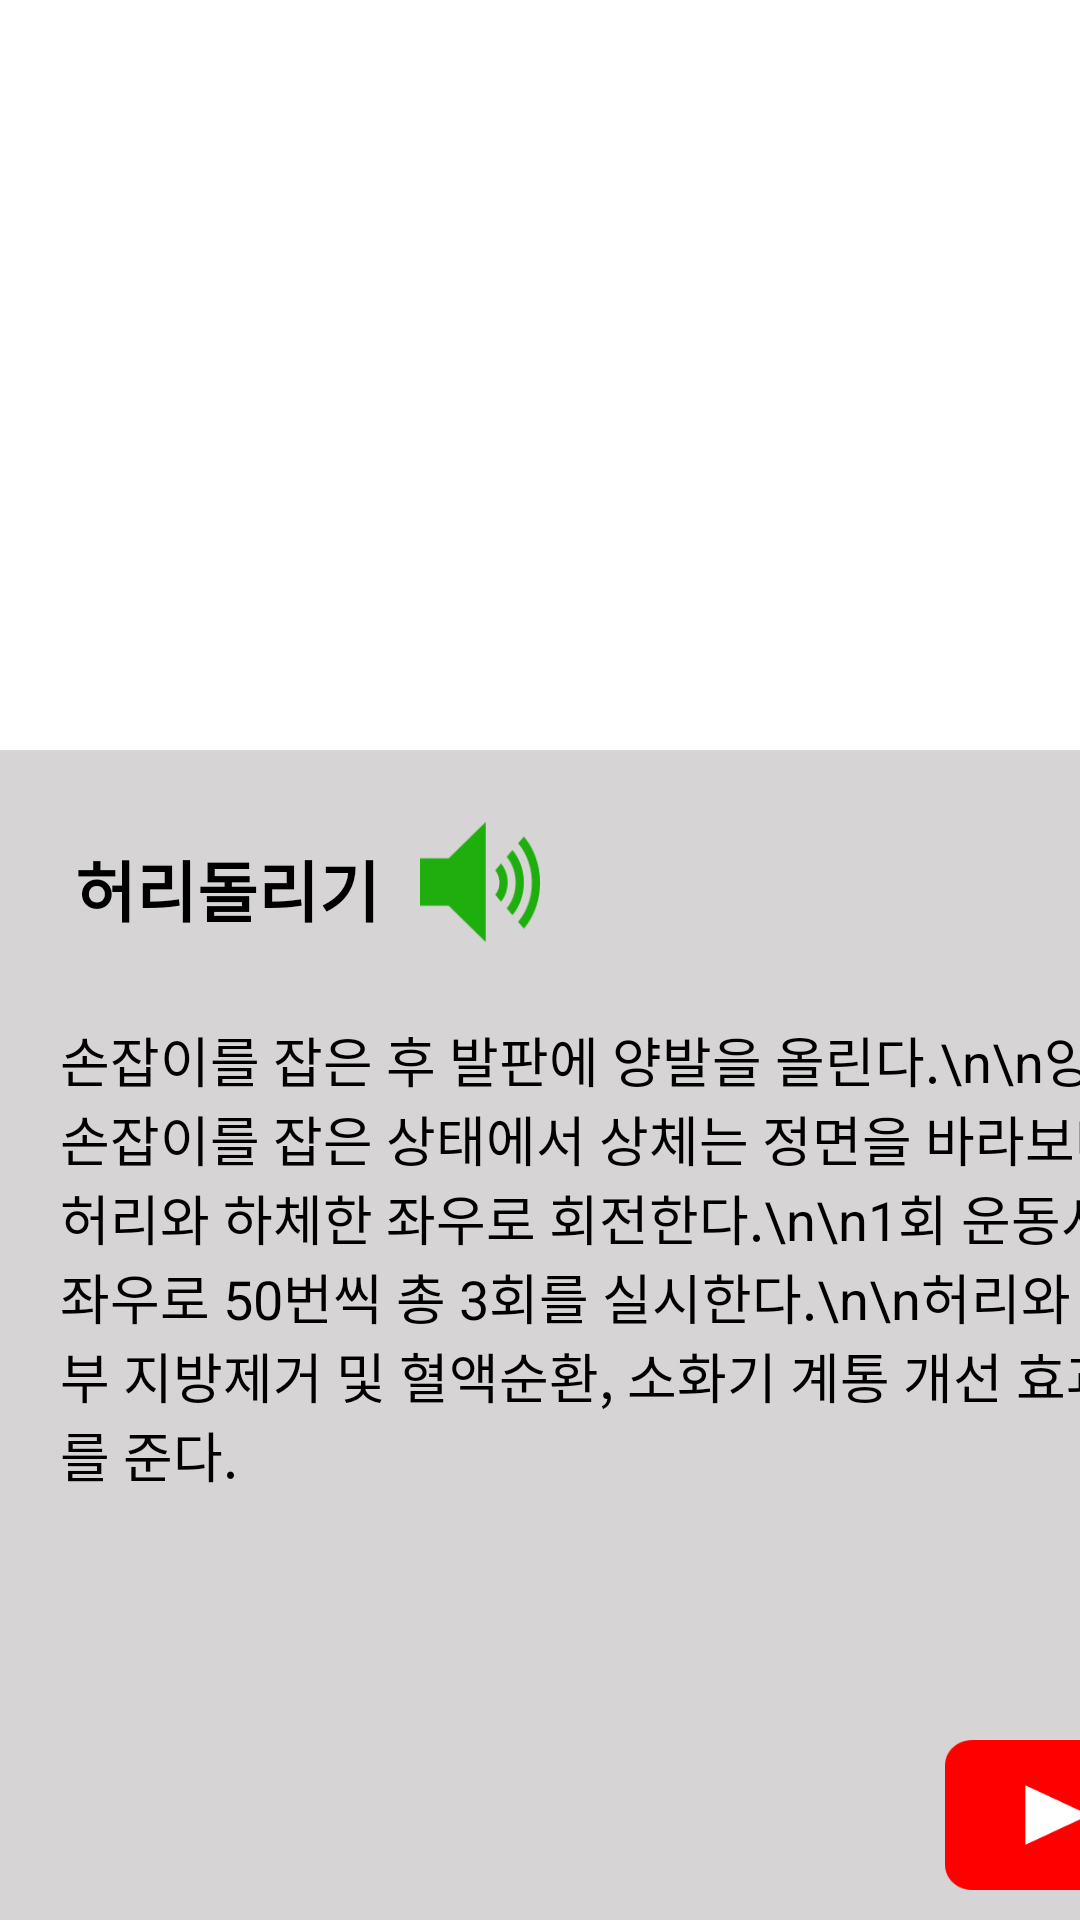

Here is an Android app screen rendered from its layout file. Give the layout XML and the strings, colors and styles it references.
<!-- AndroidManifest.xml: application theme Theme.Greengym -->
<!-- res/layout/activity_method__turn_waist.xml -->
<?xml version="1.0" encoding="utf-8"?>
<LinearLayout xmlns:android="http://schemas.android.com/apk/res/android"
    xmlns:app="http://schemas.android.com/apk/res-auto"
    xmlns:tools="http://schemas.android.com/tools"
    android:layout_width="match_parent"
    android:layout_height="match_parent"
    android:orientation="vertical"
    android:background="@color/gray"
    tools:context=".Method_TurnWaist">

    <FrameLayout
        android:layout_width="match_parent"
        android:layout_height="match_parent">

        <View
            android:layout_width="wrap_content"
            android:layout_height="250dp"
            android:background="@color/white"/>

        <ImageView
            android:id="@+id/gif"
            android:layout_width="match_parent"
            android:layout_height="250dp"
            android:scaleType="fitCenter"/>

        <TextView
            android:layout_width="wrap_content"
            android:layout_height="wrap_content"
            android:layout_marginLeft="25dp"
            android:layout_marginTop="280dp"
            android:text="허리돌리기"
            android:textColor="@color/black"
            android:textSize="22dp"
            android:textStyle="bold" />

        <TextView
            android:id="@+id/text"
            android:layout_width="360dp"
            android:layout_height="250dp"
            android:layout_marginLeft="20dp"
            android:layout_marginTop="340dp"
            android:text="손잡이를 잡은 후 발판에 양발을 올린다.\n\n양 손잡이를 잡은 상태에서 상체는 정면을 바라보며 허리와 하체한 좌우로 회전한다.\n\n1회 운동시 좌우로 50번씩 총 3회를 실시한다.\n\n허리와 복부 지방제거 및 혈액순환, 소화기 계통 개선 효과를 준다."
            android:textColor="@color/black"
            android:textSize="18dp" />

        <Button
            android:id="@+id/sound"
            android:layout_width="40dp"
            android:layout_height="40dp"
            android:layout_marginLeft="140dp"
            android:layout_marginTop="274dp"
            android:background="@drawable/sound" />

        <Button
            android:id="@+id/youtube"
            android:layout_width="70dp"
            android:layout_height="50dp"
            android:layout_gravity="bottom"
            android:layout_marginLeft="315dp"
            android:layout_marginBottom="10dp"
            android:background="@drawable/youtube" />
    </FrameLayout>

</LinearLayout>
<!-- resources referenced by this layout -->
<resources>
  <color name="black">#FF000000</color>
  <color name="gray">#70A6A1A1</color>
  <color name="white">#FFFFFFFF</color>
  <!-- drawable sound: png bitmap (drawable-v24, 1406 bytes) -->
  <!-- drawable youtube: png bitmap (drawable-v24, 1098 bytes) -->
  <style name="Theme.Greengym" parent="Theme.AppCompat.Light.DarkActionBar">
          
          <item name="colorPrimary">@color/green</item>
          <item name="colorPrimaryVariant">@color/black</item>
          <item name="colorOnPrimary">@color/white</item>
          
          <item name="colorSecondary">@color/teal_200</item>
          <item name="colorSecondaryVariant">@color/teal_700</item>
          <item name="colorOnSecondary">@color/black</item>
          
          <item name="android:statusBarColor" tools:targetApi="l">?attr/colorPrimaryVariant</item>
          
      </style>
  <color name="green">#1EAE0E</color>
  <color name="teal_200">#FF03DAC5</color>
  <color name="teal_700">#FF018786</color>
</resources>
